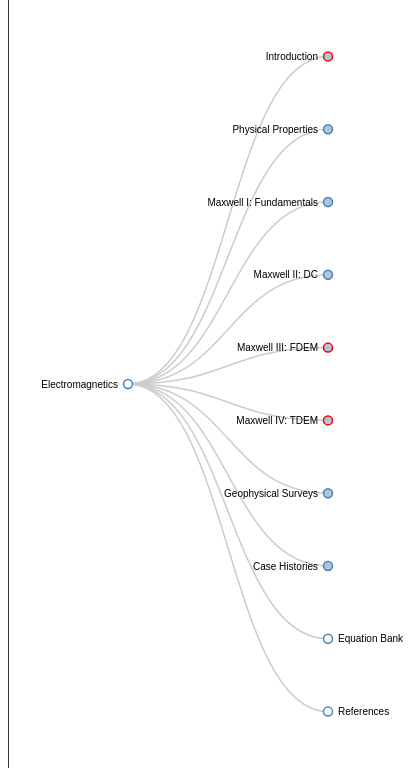
D3 v3 page, settled after 480 driven frames (8 s of simulated time); the page loaded 1 data file(s).



var SEPERATION = 200;
var MAX_DEPTH = 10;

var margin = {top: 20, right: 120, bottom: 20, left: 120},
    width = SEPERATION*MAX_DEPTH - margin.right - margin.left,
    height = window.innerHeight - margin.top - margin.bottom;

var i = 0,
    duration = 750,
    root;

var tree = d3.layout.tree()
    .size([height, width]);

var diagonal = d3.svg.diagonal()
    .projection(function(d) { return [d.y, d.x]; });

var svg = d3.select("body").append("svg")
    .attr("width", width + margin.right + margin.left)
    .attr("height", height + margin.top + margin.bottom)
  .append("g")
    .attr("transform", "translate(" + margin.left + "," + margin.top + ")");

d3.json("toctree.json", function(error, flare) {
  if (error) throw error;

  root = flare;
  root.x0 = height / 2;
  root.y0 = 0;

  function collapse(d) {
    if (d.children) {
      d._children = d.children;
      d._children.forEach(collapse);
      d.children = null;
    }
  }

  root.children.forEach(collapse);
  update(root);
});

d3.select(self).style("height", "800px", "width", "800px");

function update(source) {

  // Compute the new tree layout.
  var nodes = tree.nodes(root).reverse(),
      links = tree.links(nodes);

  // Normalize for fixed-depth.
  nodes.forEach(function(d) { d.y = d.depth * SEPERATION; });

  // Update the nodes…
  var node = svg.selectAll("g.node")
      .data(nodes, function(d) { return d.id || (d.id = ++i); });

  // Enter any new nodes at the parent's previous position.
  var nodeEnter = node.enter().append("g")
      .attr("class", "node")
      .attr("transform", function(d) { return "translate(" + source.y0 + "," + source.x0 + ")"; })
      .on("click", click);

  nodeEnter.append("circle")
      .attr("r", 1e-6)
      .style("fill", function(d) { return d._children ? "lightsteelblue" : "#fff"; })
      .style("stroke", function(d) { return d.underconstruction ? "red" : "steelblue"; });

  nodeEnter.append("text")
      .attr("x", function(d) { return d.children || d._children ? -10 : 10; })
      .attr("dy", ".35em")
      .attr("text-anchor", function(d) { return d.children || d._children ? "end" : "start"; })
      .text(function(d) { return d.name; })
      .style("fill-opacity", 1e-6);

  // Transition nodes to their new position.
  var nodeUpdate = node.transition()
      .duration(duration)
      .attr("transform", function(d) { return "translate(" + d.y + "," + d.x + ")"; });

  nodeUpdate.select("circle")
      .attr("r", 4.5)
      .style("fill", function(d) { return d._children ? "lightsteelblue" : "#fff"; })
      .style("stroke", function(d) { return d.underconstruction ? "red" : "steelblue"; });

  nodeUpdate.select("text")
      .style("fill-opacity", 1);

  // Transition exiting nodes to the parent's new position.
  var nodeExit = node.exit().transition()
      .duration(duration)
      .attr("transform", function(d) { return "translate(" + source.y + "," + source.x + ")"; })
      .remove();

  nodeExit.select("circle")
      .attr("r", 1e-6);

  nodeExit.select("text")
      .style("fill-opacity", 1e-6);

  // Update the links…
  var link = svg.selectAll("path.link")
      .data(links, function(d) { return d.target.id; });

  // Enter any new links at the parent's previous position.
  link.enter().insert("path", "g")
      .attr("class", "link")
      .attr("d", function(d) {
        var o = {x: source.x0, y: source.y0};
        return diagonal({source: o, target: o});
      });

  // Transition links to their new position.
  link.transition()
      .duration(duration)
      .attr("d", diagonal);

  // Transition exiting nodes to the parent's new position.
  link.exit().transition()
      .duration(duration)
      .attr("d", function(d) {
        var o = {x: source.x, y: source.y};
        return diagonal({source: o, target: o});
      })
      .remove();

  // Stash the old positions for transition.
  nodes.forEach(function(d) {
    d.x0 = d.x;
    d.y0 = d.y;
  });
}

// Toggle children on click.
function click(d) {
  if (d.children) {
    d._children = d.children;
    d.children = null;
  } else {
    d.children = d._children;
    d._children = null;
  }
  update(d);
  console.log(d);
  $('#title').html(d.name)
}



### data: toctree.json
{
 "children": [
  {
   "children": [
    "{... 1 keys}",
    "{... 4 keys}",
    "{... 3 keys}",
    "{... 4 keys}"
   ],
   "link": "index.rst",
   "name": "Introduction",
   "underconstruction": true
  },
  {
   "children": [
    "{... 1 keys}",
    "{... 4 keys}",
    "{... 4 keys}",
    "{... 4 keys}",
    "{... 4 keys}"
   ],
   "link": "index.rst",
   "name": "Physical Properties",
   "underconstruction": false
  },
  {
   "children": [
    "{... 4 keys}",
    "{... 4 keys}",
    "{... 4 keys}",
    "{... 4 keys}",
    "{... 3 keys}"
   ],
   "link": "index.rst",
   "name": "Maxwell I: Fundamentals",
   "underconstruction": false
  },
  {
   "children": [
    "{... 4 keys}",
    "{... 4 keys}",
    "{... 3 keys}"
   ],
   "link": "index.rst",
   "name": "Maxwell II: DC",
   "underconstruction": false
  },
  {
   "children": [
    "{... 3 keys}",
    "{... 4 keys}",
    "{... 4 keys}",
    "{... 4 keys}",
    "{... 4 keys}",
    "{... 4 keys}",
    "{... 3 keys}",
    "{... 4 keys}"
   ],
   "link": "index.rst",
   "name": "Maxwell III: FDEM",
   "underconstruction": true
  },
  {
   "children": [
    "{... 3 keys}",
    "{... 4 keys}",
    "{... 4 keys}",
    "{... 4 keys}",
    "{... 3 keys}"
   ],
   "link": "index.rst",
   "name": "Maxwell IV: TDEM",
   "underconstruction": true
  },
  {
   "children": [
    "{... 4 keys}",
    "{... 4 keys}",
    "{... 3 keys}",
    "{... 4 keys}"
   ],
   "link": "index.rst",
   "name": "Geophysical Surveys",
   "underconstruction": false
  },
  {
   "children": [
    "{... 4 keys}",
    "{... 4 keys}",
    "{... 4 keys}",
    "{... 4 keys}"
   ],
   "link": "index.rst",
   "name": "Case Histories",
   "underconstruction": false
  },
  "... 2 more items"
 ],
 "name": "Electromagnetics"
}